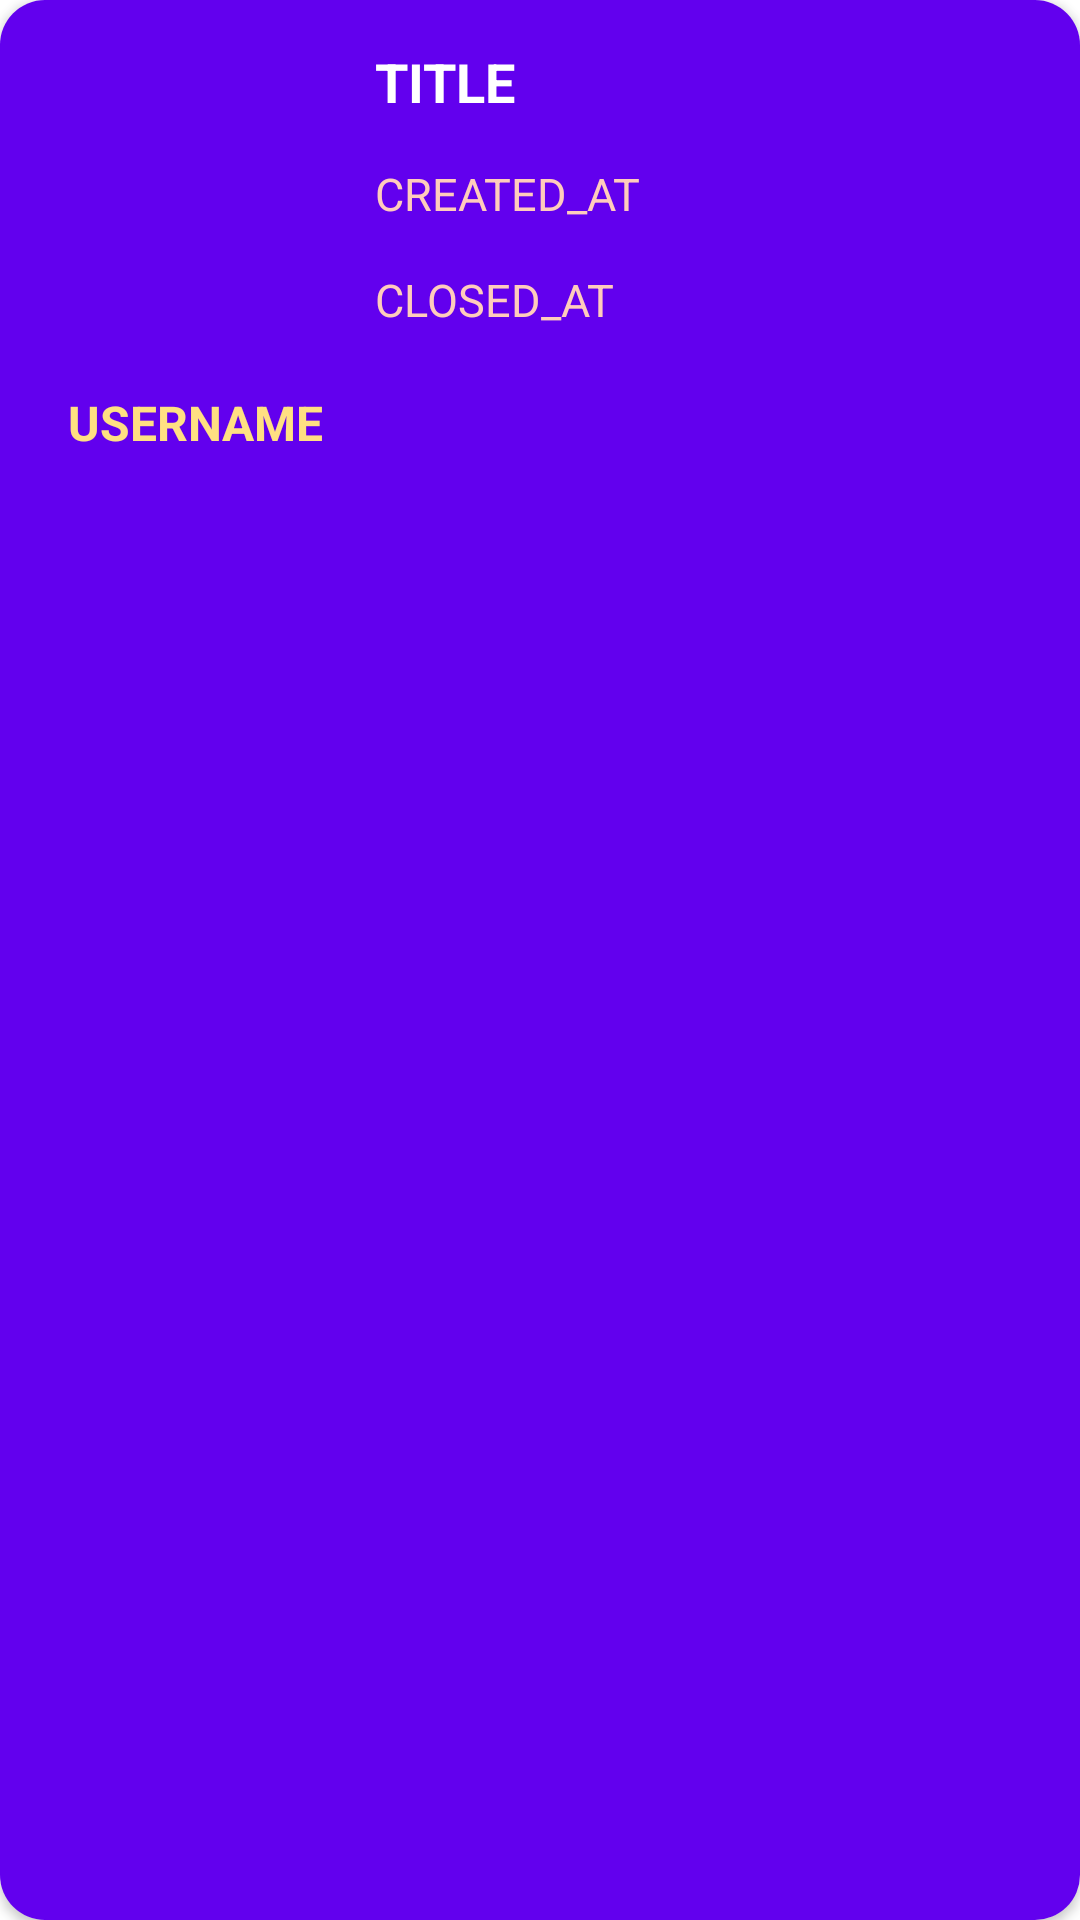

This screen was rendered from an Android layout file. Write that file and the resources it references.
<!-- AndroidManifest.xml: application theme Theme.NAVIAssignment -->
<!-- res/layout/single_item.xml -->
<?xml version="1.0" encoding="utf-8"?>
<androidx.cardview.widget.CardView android:layout_height="wrap_content"
    android:id="@+id/single_item_view"
    xmlns:android="http://schemas.android.com/apk/res/android"
    android:layout_width="match_parent"
    xmlns:app="http://schemas.android.com/apk/res-auto"
    android:layout_marginBottom="10dp"
    android:layout_marginHorizontal="10dp"
    android:layout_marginTop="15dp"
    android:padding="0dp"
    app:cardCornerRadius="15dp"
    >
<LinearLayout
    android:layout_width="match_parent"
    android:layout_height="match_parent"
    android:orientation="horizontal"
    android:background="@color/design_default_color_primary"
    android:padding="15dp"
    >

    <LinearLayout
        android:id="@+id/left_innerLayout"
        android:layout_width="wrap_content"
        android:layout_height="match_parent"
        android:layout_marginRight="10dp"
        android:orientation="vertical">

        <ImageView
            android:id="@+id/user_image"
            android:layout_width="100dp"
            android:layout_height="100dp"
            android:layout_marginBottom="15dp"
            />

        <TextView
            android:id="@+id/user_name"
            android:layout_width="match_parent"
            android:layout_height="wrap_content"
            android:maxLines="1"
            android:text="USERNAME"
            android:gravity="center_horizontal"
            android:textColor="#FFE082"
            android:textSize="16sp"
            android:ellipsize="end"
            android:singleLine="true"
            android:textStyle="bold"
            />
    </LinearLayout>

    <LinearLayout
        android:layout_width="wrap_content"
        android:layout_height="match_parent"
        android:layout_alignEnd="@+id/left_innerLayout"
        android:id="@+id/right_innerLayout"
        android:orientation="vertical">

        <TextView
            android:id="@+id/title"
            android:layout_width="match_parent"
            android:textStyle="bold"
            android:layout_height="wrap_content"
            android:layout_alignParentBottom="true"
            android:text="TITLE"
            android:textColor="@color/white"
            android:maxLines="2"
            android:textSize="18sp"
            android:layout_marginBottom="15dp"
            android:ellipsize="end"
            android:singleLine="false"
            />

        <TextView
            android:id="@+id/created_at"
            android:layout_width="match_parent"
            android:layout_height="wrap_content"
            android:layout_alignParentBottom="true"
            android:text="CREATED_AT"
            android:maxLines="1"
            android:textColor="#FFCCBC"
            android:textSize="15sp"
            android:layout_marginBottom="15dp"
            android:ellipsize="end"
            android:singleLine="true"
            />

        <TextView
            android:id="@+id/closed_at"
            android:layout_width="match_parent"
            android:layout_height="wrap_content"
            android:layout_alignParentBottom="true"
            android:text="CLOSED_AT"
            android:maxLines="1"
            android:textColor="#FFCCBC"
            android:textSize="15sp"
            android:ellipsize="end"
            android:singleLine="true"
            />

    </LinearLayout>

</LinearLayout>
</androidx.cardview.widget.CardView>
<!-- resources referenced by this layout -->
<resources>
  <style name="Theme.NAVIAssignment" parent="Theme.MaterialComponents.DayNight.NoActionBar">
          
          <item name="colorPrimary">@color/purple_500</item>
          <item name="colorPrimaryVariant">@color/purple_700</item>
          <item name="colorOnPrimary">@color/white</item>
          
          <item name="colorSecondary">@color/teal_200</item>
          <item name="colorSecondaryVariant">@color/teal_700</item>
          <item name="colorOnSecondary">@color/black</item>
          
          <item name="android:statusBarColor" tools:targetApi="l">?attr/colorPrimaryVariant</item>
          
      </style>
  <!-- not gathered from this repository: default colours our renderer supplied (Android Studio template values) -->
  <color name="purple_500">#FF6200EE</color>
  <color name="purple_700">#FF3700B3</color>
  <color name="teal_200">#FF03DAC5</color>
  <color name="teal_700">#FF018786</color>
  <color name="black">#FF000000</color>
  <color name="white">#FFFFFFFF</color>
</resources>
